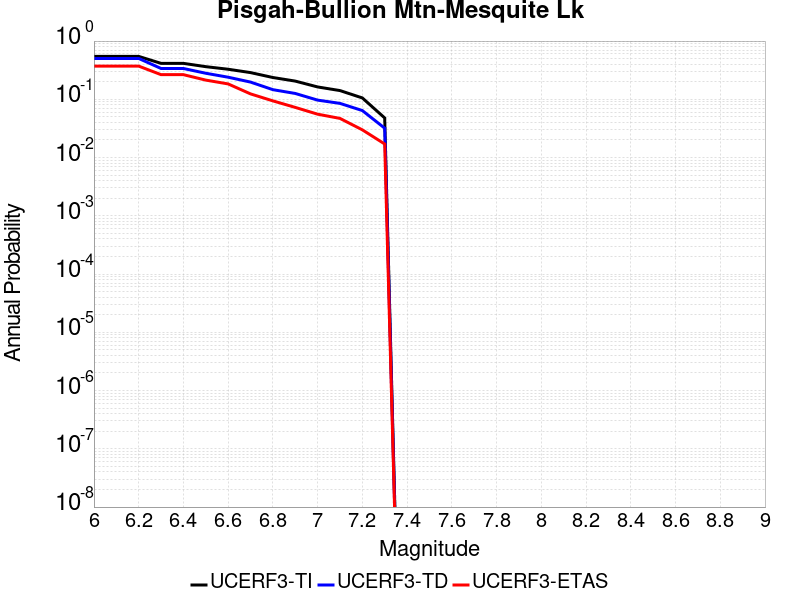

Source data for this figure (header and first rows):
Magnitude, UCERF3-TI Prob, UCERF3-TD Prob, UCERF3-ETAS Prob
6.0, 0.5457, 0.5031, 0.3718
6.1, 0.5457, 0.5031, 0.3718
6.2, 0.5457, 0.5031, 0.3718
6.3, 0.4142, 0.3383, 0.265
6.4, 0.4142, 0.3383, 0.265
6.5, 0.3635, 0.2801, 0.2137
6.6, 0.3283, 0.2396, 0.1838
6.7, 0.2876, 0.1976, 0.1239
6.8, 0.2367, 0.1464, 0.09402
6.9, 0.2055, 0.1261, 0.07265
7.0, 0.1631, 0.09687, 0.05556
7.1, 0.1413, 0.08515, 0.04701
7.2, 0.1056, 0.06412, 0.02991
7.3, 0.04787, 0.03193, 0.01709
